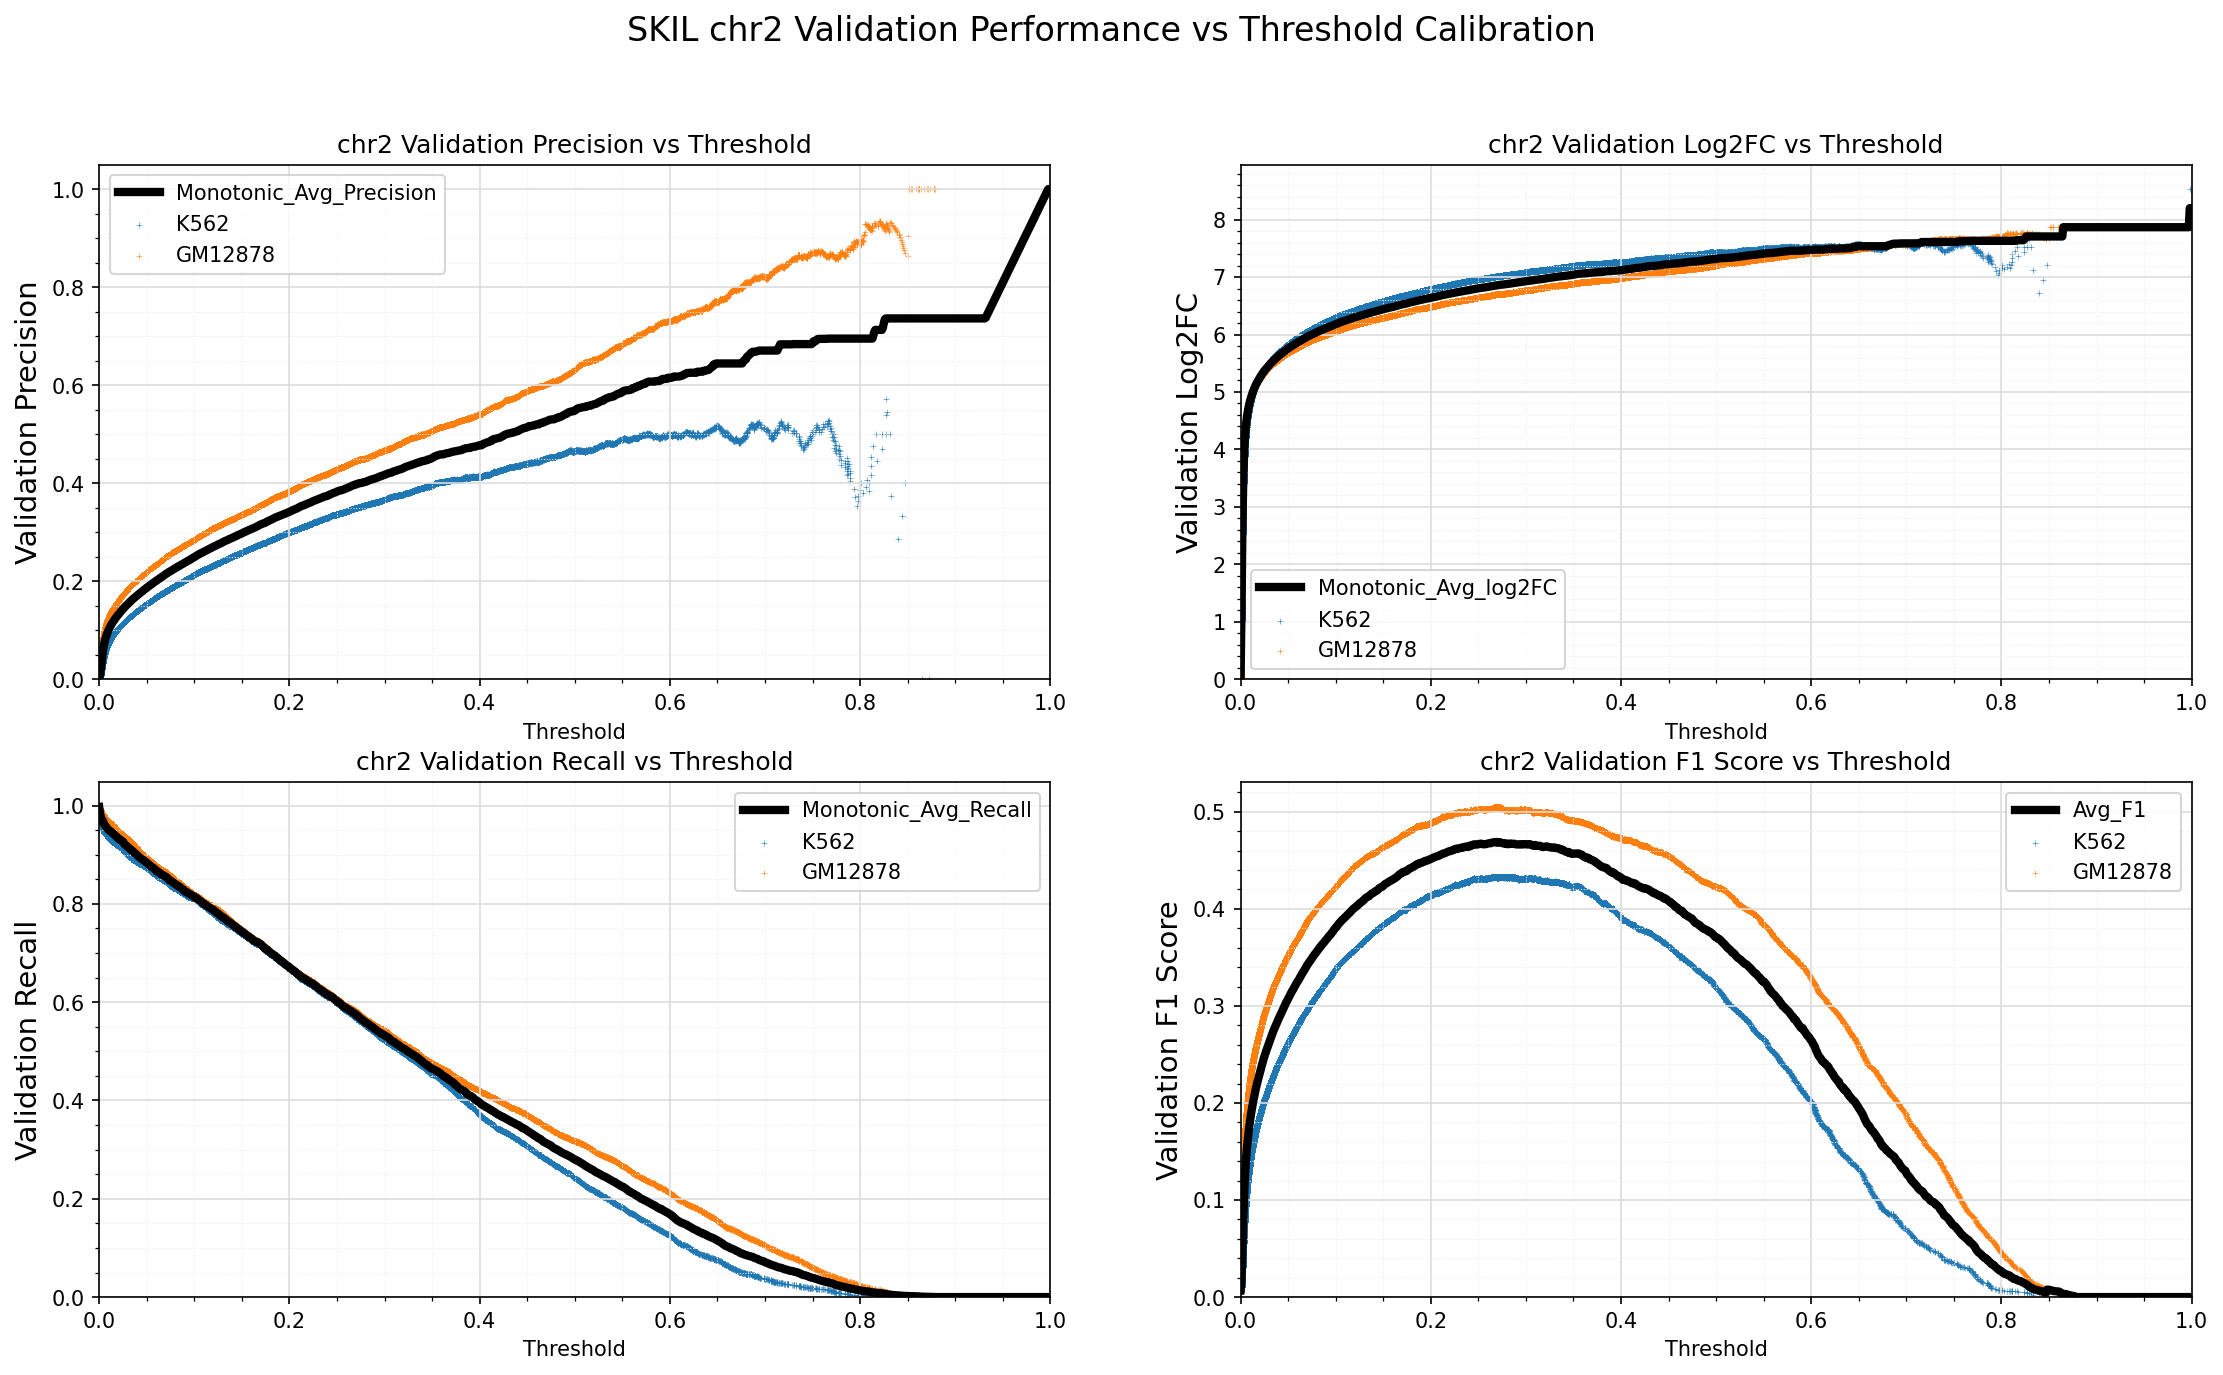

Data behind this chart, as committed beside it:
Standard_Thresh	Monotonic_Avg_Precision	Monotonic_Avg_Recall	Monotonic_Avg_log2FC	Avg_F1
0.0	0.003488	0.997	-0.00269	0.00695
0.001	0.008221	0.9825	1.172	0.01629
0.002	0.02452	0.9751	2.723	0.04766
0.003	0.04373	0.9712	3.572	0.08323
0.004	0.05884	0.9681	4.019	0.1103
0.005	0.07022	0.9638	4.288	0.1301
0.006	0.07884	0.9597	4.465	0.1449
0.007	0.08576	0.9572	4.594	0.1566
0.008	0.09149	0.9547	4.692	0.1661
0.009	0.09661	0.9524	4.775	0.1745
0.01	0.1011	0.9503	4.844	0.1819
0.011	0.1052	0.9488	4.904	0.1885
0.012	0.1089	0.9474	4.956	0.1944
0.013	0.1124	0.9456	5.003	0.2
0.014	0.1155	0.944	5.045	0.205
0.015	0.1186	0.9426	5.084	0.2097
0.016	0.1216	0.9409	5.121	0.2144
0.017	0.1244	0.9385	5.155	0.2187
0.018	0.1269	0.9371	5.185	0.2225
0.019	0.1293	0.9353	5.213	0.2263
0.02	0.1318	0.9333	5.242	0.2301
0.021	0.1342	0.9316	5.269	0.2337
0.022	0.1367	0.9308	5.296	0.2375
0.023	0.1391	0.9292	5.321	0.241
0.024	0.1414	0.9277	5.346	0.2444
0.025	0.1437	0.9267	5.369	0.2477
0.026	0.1456	0.9235	5.388	0.2505
0.027	0.1478	0.9207	5.41	0.2536
0.028	0.1497	0.9191	5.429	0.2564
0.029	0.1516	0.9172	5.449	0.2592
0.03	0.1536	0.916	5.468	0.2621
0.031	0.1555	0.9141	5.486	0.2648
0.032	0.1575	0.9126	5.504	0.2676
0.033	0.1593	0.9109	5.521	0.2701
0.034	0.1612	0.9092	5.539	0.2728
0.035	0.163	0.9077	5.555	0.2753
0.036	0.1646	0.9057	5.569	0.2775
0.037	0.1663	0.904	5.585	0.2798
0.038	0.168	0.9024	5.6	0.2822
0.039	0.1697	0.9009	5.614	0.2845
0.04	0.1713	0.8989	5.628	0.2867
0.041	0.1728	0.8967	5.642	0.2887
0.042	0.1743	0.8952	5.654	0.2907
0.043	0.1761	0.8938	5.669	0.2931
0.044	0.1776	0.8924	5.681	0.295
0.045	0.1792	0.8908	5.694	0.2972
0.046	0.1807	0.8897	5.707	0.2992
0.047	0.1824	0.8884	5.721	0.3015
0.048	0.184	0.887	5.734	0.3037
0.049	0.1853	0.8849	5.745	0.3053
0.05	0.1868	0.8837	5.756	0.3072
0.051	0.1883	0.8822	5.768	0.3092
0.052	0.1898	0.8806	5.779	0.3111
0.053	0.1914	0.8788	5.791	0.3131
0.054	0.1929	0.8771	5.802	0.315
0.055	0.1941	0.875	5.812	0.3165
0.056	0.1955	0.8741	5.822	0.3183
0.057	0.197	0.8731	5.834	0.3203
0.058	0.1984	0.8715	5.844	0.322
0.059	0.1997	0.8696	5.854	0.3236
... 941 more rows
